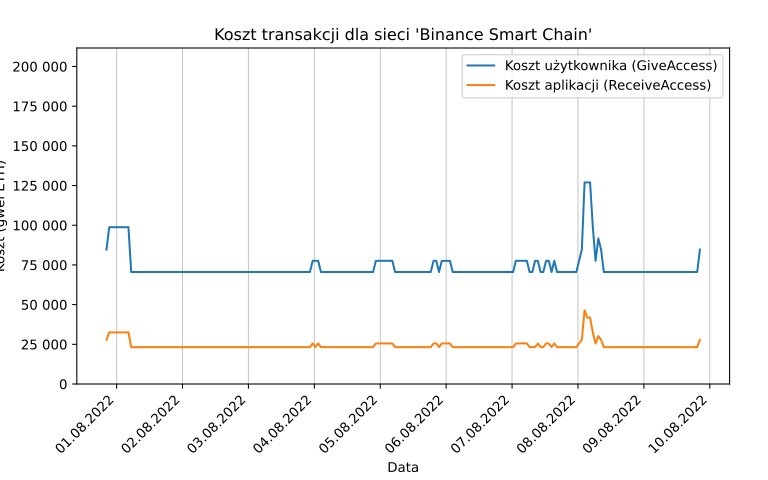

Values plotted in this chart, from the file beside it:
date, user_cost, app_cost
2022-07-31 20:18:42.421292, 84632, 27886
2022-07-31 21:18:42.218342, 98766, 32519
2022-07-31 22:18:42.279711, 98766, 32519
2022-07-31 23:18:41.508246, 98766, 32519
2022-08-01 00:18:41.810081, 98766, 32519
2022-08-01 01:18:41.331250, 98737, 32533
2022-08-01 02:18:41.721489, 98737, 32533
2022-08-01 03:18:41.454180, 98737, 32533
2022-08-01 04:18:41.910070, 98766, 32519
2022-08-01 05:18:41.826235, 70547, 23228
2022-08-01 06:18:41.578170, 70527, 23238
2022-08-01 07:18:41.805953, 70547, 23228
2022-08-01 08:18:42.038246, 70527, 23238
2022-08-01 09:18:41.719693, 70547, 23228
2022-08-01 10:18:41.773289, 70527, 23238
2022-08-01 11:18:42.285853, 70547, 23228
2022-08-01 12:18:42.081081, 70547, 23228
2022-08-01 13:18:42.253563, 70547, 23228
2022-08-01 14:18:42.247395, 70547, 23228
2022-08-01 15:18:42.453982, 70547, 23228
2022-08-01 16:18:42.257256, 70547, 23228
2022-08-01 17:22:20.880086, 70527, 23238
2022-08-01 18:22:20.414675, 70547, 23228
2022-08-01 19:22:21.860269, 70527, 23238
2022-08-01 20:22:25.287024, 70547, 23228
2022-08-01 21:22:21.012051, 70527, 23238
2022-08-01 22:22:20.518627, 70547, 23228
2022-08-01 23:22:20.398381, 70547, 23228
2022-08-02 00:22:20.823599, 70527, 23238
2022-08-02 01:22:20.780390, 70547, 23228
2022-08-02 02:22:20.960555, 70527, 23238
2022-08-02 03:22:21.092309, 70547, 23228
2022-08-02 04:22:20.974129, 70547, 23228
2022-08-02 05:22:21.071906, 70527, 23238
2022-08-02 06:22:21.446304, 70527, 23238
2022-08-02 07:22:21.323080, 70527, 23238
2022-08-02 08:22:21.130914, 70547, 23228
2022-08-02 09:22:22.296080, 70527, 23238
2022-08-02 10:22:21.209038, 70527, 23238
2022-08-02 11:22:22.623119, 70547, 23228
2022-08-02 12:22:22.455127, 70527, 23238
2022-08-02 13:22:22.538848, 70527, 23238
2022-08-02 14:22:22.258874, 70547, 23228
2022-08-02 15:22:22.070318, 70547, 23228
2022-08-02 16:22:22.756508, 70547, 23228
2022-08-02 17:22:22.091521, 70527, 23238
2022-08-02 18:22:22.180061, 70527, 23238
2022-08-02 19:22:22.498327, 70527, 23238
2022-08-02 20:22:28.992773, 70547, 23228
2022-08-02 21:22:28.381599, 70547, 23228
2022-08-02 22:22:27.798810, 70547, 23228
2022-08-02 23:22:26.823673, 70547, 23228
2022-08-03 00:22:26.729734, 70547, 23228
2022-08-03 01:22:26.741287, 70547, 23228
2022-08-03 02:22:26.986132, 70547, 23228
2022-08-03 03:22:27.057187, 70547, 23228
2022-08-03 04:22:27.626303, 70547, 23228
2022-08-03 05:22:27.983943, 70527, 23238
2022-08-03 06:22:27.796019, 70547, 23228
2022-08-03 07:22:28.295716, 70547, 23228
... 157 more rows
